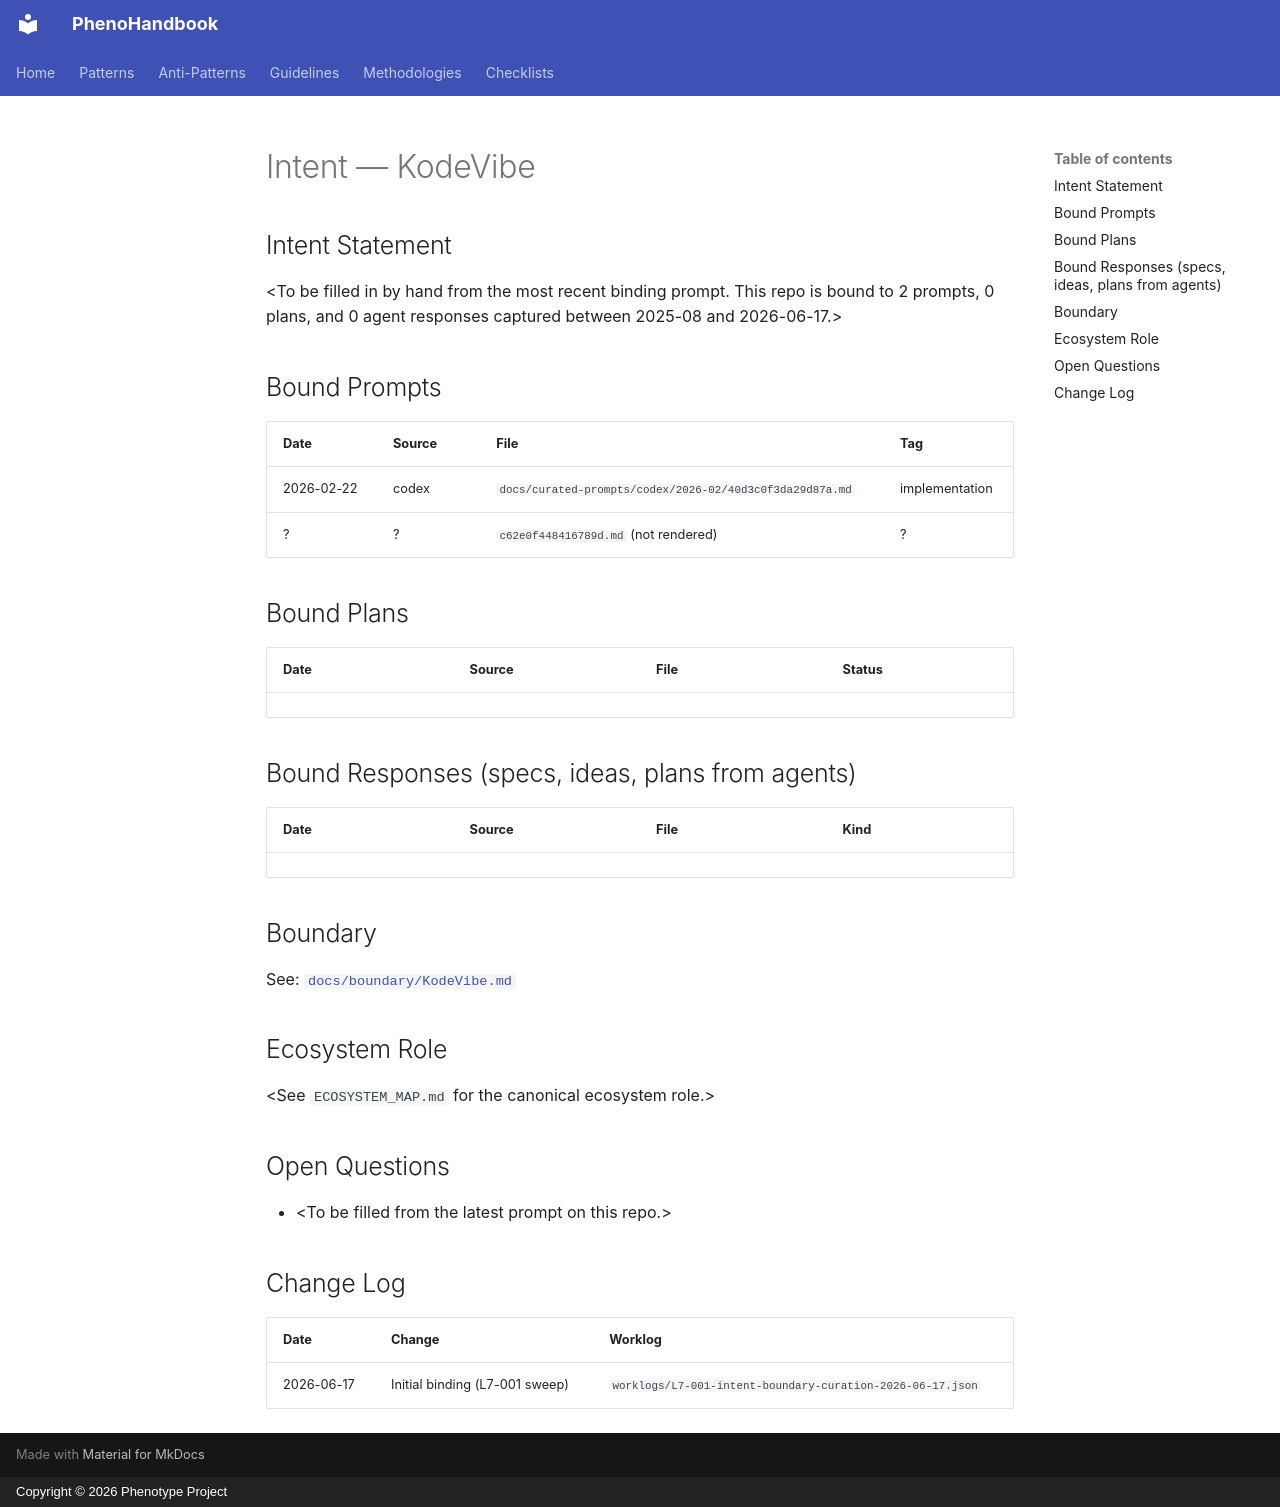

repository: KooshaPari/PhenoShared · page: intent/KodeVibe/index.html · generator: mkdocs · copyright: Copyright © 2026 Phenotype Project

---
repo: "KodeVibe"
aliases: []
role: unknown
status: active
last_verified: 2026-06-17
bound_prompts: 2
bound_plans: 0
bound_responses: 0
device: macbook
---

# Intent — KodeVibe

## Intent Statement

&lt;To be filled in by hand from the most recent binding prompt. This repo is bound to 2 prompts, 0 plans, and 0 agent responses captured between 2025-08 and 2026-06-17.>

## Bound Prompts

| Date | Source | File | Tag |
| ---- | ------ | ---- | --- |
| 2026-02-22 | codex | `docs/curated-prompts/codex/2026-02/40d3c0f3da29d87a.md` | implementation |
| ? | ? | `c62e0f448416789d.md` (not rendered) | ? |

## Bound Plans

| Date | Source | File | Status |
| ---- | ------ | ---- | ------ |

## Bound Responses (specs, ideas, plans from agents)

| Date | Source | File | Kind |
| ---- | ------ | ---- | ---- |

## Boundary

See: [`docs/boundary/KodeVibe.md`](../boundary/KodeVibe.md)

## Ecosystem Role

&lt;See `ECOSYSTEM_MAP.md` for the canonical ecosystem role.>

## Open Questions

- &lt;To be filled from the latest prompt on this repo.>

## Change Log

| Date | Change | Worklog |
| ---- | ------ | ------- |
| 2026-06-17 | Initial binding (L7-001 sweep) | `worklogs/L7-001-intent-boundary-curation-2026-06-17.json` |
